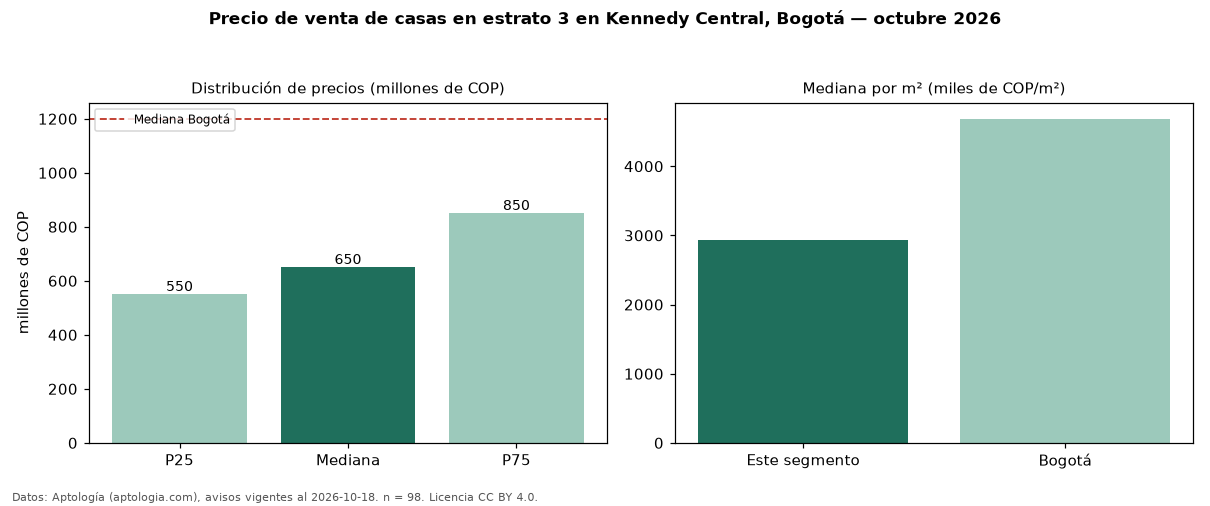

Source data for this figure (header and first rows):
seccion, metrica, valor, moneda, n
filtro, estrato, 3, , 98
precio, p25, 550000000, COP, 98
precio, mediana, 650000000, COP, 98
precio, p75, 850000000, COP, 98
precio, minimo, 360000000, COP, 98
precio, maximo, 1800000000, COP, 98
m2, mediana_precio_m2, 2928922, COP, 98
m2, area_mediana_m2, 240.0, m2, 98
banos, mediana_banos, 3.0, , 
parqueadero, pct_con_parqueadero, 91.5, %, 59
estrato, estrato_mas_frecuente, 3, , 98
habitaciones, 3+, 650000000, COP, 93
ciudad, mediana_ciudad_referencia, 1200000000, COP, 
ciudad, mediana_m2_ciudad, 4686645, COP, 
fuente, fecha_datos, 2026-10-18, , 
fuente, atribucion, https://www.aptologia.com/casas-en-venta…, , 
fuente, licencia, CC BY 4.0, , 
